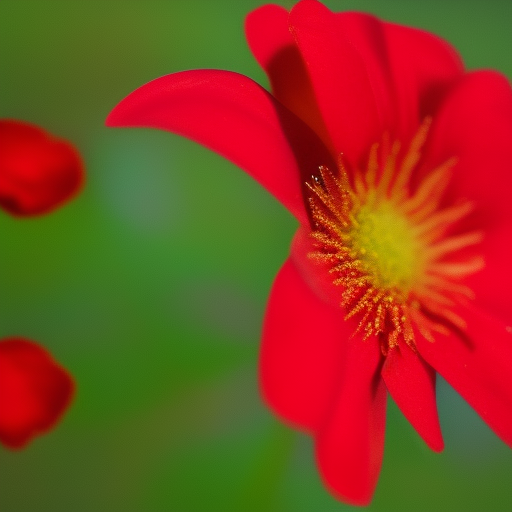
Generation parameters embedded in this image by AUTOMATIC1111 Stable Diffusion web UI or a fork of it (Forge, ...) (PNG 'parameters' text chunk):
red flower
Steps: 20, Sampler: Euler a, Schedule type: Automatic, CFG scale: 7.5, Seed: 624872981, Size: 512x512, Model hash: dc4c67171e, Model: synthwavepunk_v2, Version: v1.10.1